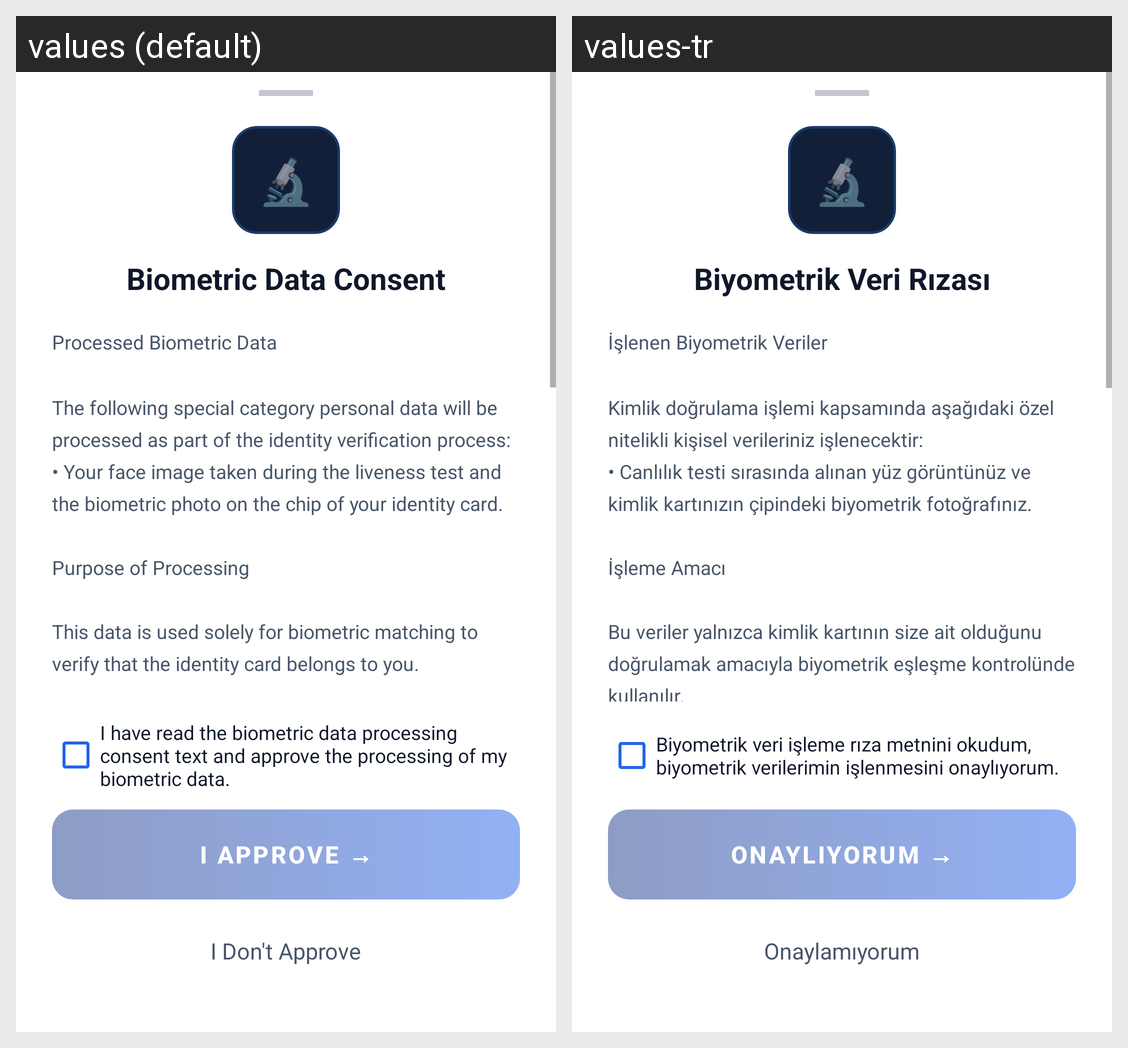

Locale-by-locale string values for the Android screen shown in this grid:
Android screen res/layout/bottomsheet_biometric_consent.xml rendered under 2 locales, left to right: values (default), values-tr. Device: Nexus 5 (rendered at 1080×1920; each locale shown at half size, 540×960, under a caption strip naming it); theme Theme.VerifyBlind.
Strings drawn on this screen, with the default value and each locale's value (text and hints the layout hard-codes, and strings that could not be matched under every locale, appear in the picture but are not listed):

biometric_consent_title
  values: Biometric Data Consent
  values-tr: Biyometrik Veri Rızası

biometric_consent_body
  values: Processed Biometric Data
      
      The following special category personal data will be processed as part of the identity verification process:
      • Your face image taken during the liveness test and the biometric photo on the chip of your identity card.
      
      Purpose of Processing
      
      This data is used solely for biometric matching to verify that the identity card belongs to you.
      
      How It Is Processed
      
      Your data is …[clipped]
  values-tr: İşlenen Biyometrik Veriler
      
      Kimlik doğrulama işlemi kapsamında aşağıdaki özel nitelikli kişisel verileriniz işlenecektir:
      • Canlılık testi sırasında alınan yüz görüntünüz ve kimlik kartınızın çipindeki biyometrik fotoğrafınız.
      
      İşleme Amacı
      
      Bu veriler yalnızca kimlik kartının size ait olduğunu doğrulamak amacıyla biyometrik eşleşme kontrolünde kullanılır.
      
      Nasıl İşlenir
      
      Verileriniz …[clipped]

biometric_consent_checkbox
  values: I have read the biometric data processing consent text and approve the processing of my biometric data.
  values-tr: Biyometrik veri işleme rıza metnini okudum, biyometrik verilerimin işlenmesini onaylıyorum.

btn_approve_biometric
  values: I Approve →
  values-tr: Onaylıyorum →

btn_reject_biometric
  values: I Don't Approve
  values-tr: Onaylamıyorum
